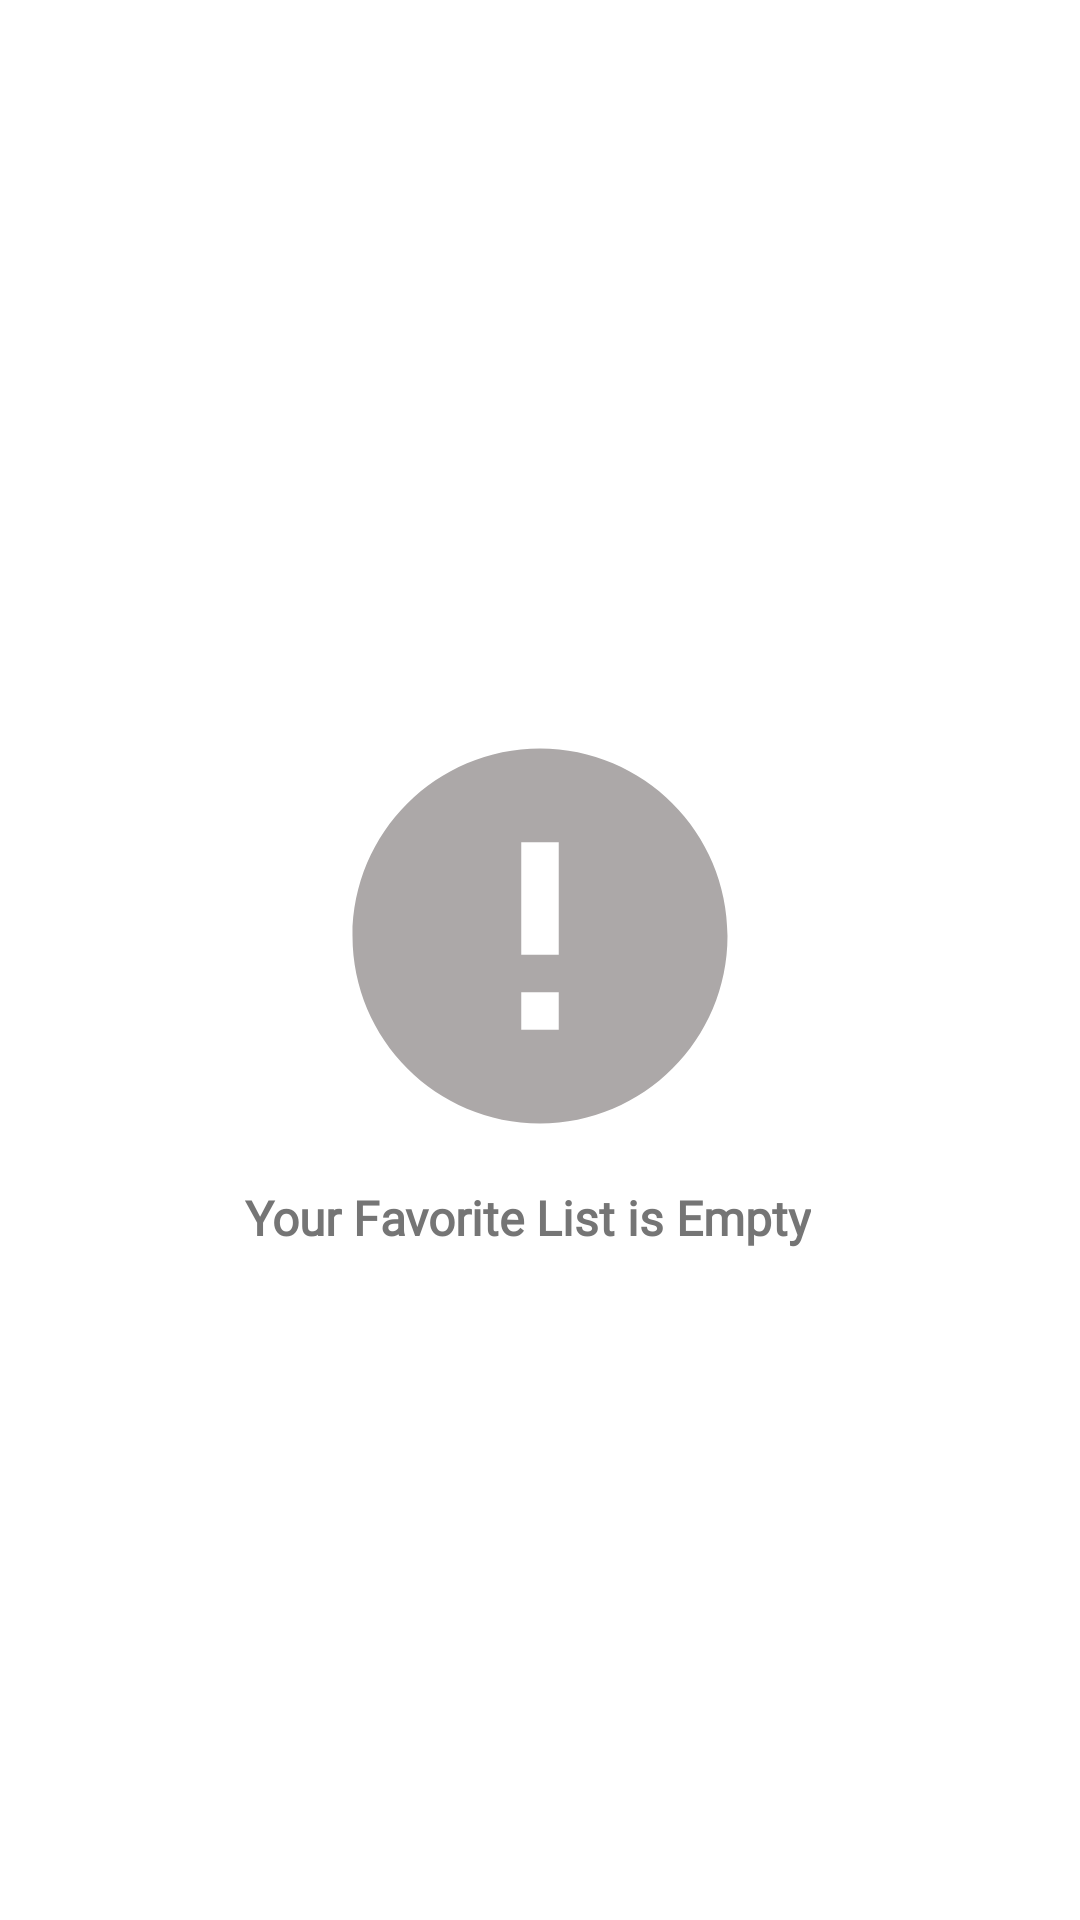

The Android layout XML behind this screen, and the referenced resources:
<!-- AndroidManifest.xml: application theme AppTheme -->
<!-- res/layout/activity_favorites.xml -->
<?xml version="1.0" encoding="utf-8"?>
<androidx.constraintlayout.widget.ConstraintLayout xmlns:android="http://schemas.android.com/apk/res/android"
    xmlns:app="http://schemas.android.com/apk/res-auto"
    xmlns:tools="http://schemas.android.com/tools"
    android:id="@+id/root_favorite"
    android:layout_width="match_parent"
    android:layout_height="match_parent"
    android:background="@color/white"
    tools:context=".FavoritesActivity">

    <androidx.recyclerview.widget.RecyclerView
        android:id="@+id/favorites_recycler_view"
        android:layout_width="match_parent"
        android:layout_height="match_parent"
        tools:listitem="@layout/favorites_meal_list" />

    <ImageView
        android:id="@+id/empty_icon"
        android:layout_width="wrap_content"
        android:layout_height="wrap_content"
        android:layout_marginStart="8dp"
        android:layout_marginLeft="8dp"
        android:layout_marginEnd="8dp"
        android:layout_marginRight="8dp"
        android:layout_marginBottom="16dp"
        android:src="@drawable/ic_error"
        app:layout_constraintBottom_toBottomOf="parent"
        app:layout_constraintEnd_toEndOf="parent"
        app:layout_constraintStart_toStartOf="@+id/favorites_recycler_view"
        app:layout_constraintTop_toTopOf="parent" />

    <TextView
        android:id="@+id/empty_text"
        android:layout_width="wrap_content"
        android:layout_height="wrap_content"
        android:layout_marginTop="8dp"
        android:layout_marginEnd="8dp"
        android:layout_marginRight="8dp"
        android:text="Your Favorite List is Empty"
        android:textAppearance="@style/CategoryText"
        android:textStyle="bold"
        app:layout_constraintEnd_toEndOf="@+id/empty_icon"
        app:layout_constraintStart_toStartOf="@+id/empty_icon"
        app:layout_constraintTop_toBottomOf="@+id/empty_icon" />

    <androidx.constraintlayout.widget.Group
        android:id="@+id/empty_group"
        android:layout_width="wrap_content"
        android:layout_height="wrap_content"
        app:constraint_referenced_ids="empty_text,empty_icon" />
</androidx.constraintlayout.widget.ConstraintLayout>
<!-- res/layout/favorites_meal_list.xml (included above) -->
<?xml version="1.0" encoding="utf-8"?>
<androidx.cardview.widget.CardView xmlns:android="http://schemas.android.com/apk/res/android"
    xmlns:app="http://schemas.android.com/apk/res-auto"
    xmlns:tools="http://schemas.android.com/tools"
    android:layout_width="match_parent"
    android:layout_height="wrap_content"
    android:layout_margin="16dp"
    app:cardElevation="16dp">

    <RelativeLayout
        android:layout_width="match_parent"
        android:layout_height="wrap_content">

        <ImageView
            android:id="@+id/meal_image_fav"
            android:layout_width="match_parent"
            android:layout_height="130dp"
            android:layout_alignParentStart="true"
            android:layout_alignParentLeft="true"
            android:adjustViewBounds="true"
            android:scaleType="centerCrop"
            tools:src="@drawable/meal_placeholder" />

        <TextView
            android:id="@+id/meal_name_fav"
            android:layout_width="match_parent"
            android:layout_height="wrap_content"
            android:layout_below="@id/meal_image_fav"
            android:layout_alignParentStart="true"
            android:layout_alignParentLeft="true"
            android:layout_marginStart="8dp"
            android:layout_marginLeft="8dp"
            android:layout_marginEnd="8dp"
            android:layout_marginRight="8dp"
            android:ellipsize="end"
            android:maxLines="1"
            android:textAppearance="@style/MainText"
            tools:text="Aliquam eu nunc." />

        <TextView
            android:id="@+id/meal_description_fav"
            android:layout_width="match_parent"
            android:layout_height="wrap_content"
            android:layout_below="@id/meal_name_fav"
            android:layout_marginTop="8dp"
            android:layout_marginEnd="8dp"
            android:layout_marginRight="8dp"
            android:layout_marginBottom="8dp"
            android:layout_marginStart="8dp"
            android:layout_marginLeft="8dp"
            android:ellipsize="end"
            android:maxLines="2"
            android:textAppearance="@style/SubText"
            tools:text="Aliquam eu nunc. Nam adipiscing. Mauris sollicitudin fermentum libero. Aenean commodo ligula eget dolor. Aliquam eu nunc. Nam adipiscing" />
    </RelativeLayout>
</androidx.cardview.widget.CardView>
<!-- resources referenced by this layout -->
<resources>
  <color name="white">#FFFFFF</color>
  <!-- drawable ic_error (drawable) -->
  <vector xmlns:android="http://schemas.android.com/apk/res/android"
      android:width="150dp"
      android:height="150dp"
      android:tint="#ACA8A8"
      android:viewportWidth="24.0"
      android:viewportHeight="24.0">
      <path
          android:fillColor="#FF000000"
          android:pathData="M12,2C6.48,2 2,6.48 2,12s4.48,10 10,10 10,-4.48 10,-10S17.52,2 12,2zM13,17h-2v-2h2v2zM13,13h-2L11,7h2v6z" />
  </vector>
  <style name="CategoryText" parent="TextAppearance.AppCompat.Subhead">
          <item name="android:textColor">@color/colorSubText</item>
          <item name="android:fontFamily">@font/raleway_medium</item>
          <item name="android:textStyle">bold</item>
      </style>
  <style name="MainText" parent="TextAppearance.AppCompat.Headline">
          <item name="android:textColor">@color/colorMainText</item>
          <item name="android:fontFamily">@font/raleway_medium</item>
      </style>
  <style name="SubText" parent="TextAppearance.AppCompat.Subhead">
          <item name="android:textColor">@color/colorSubText</item>
          <item name="android:fontFamily">@font/raleway_medium</item>
      </style>
  <style name="AppTheme" parent="Theme.MaterialComponents.Light.DarkActionBar">
          
          <item name="colorPrimary">@color/colorPrimary</item>
          <item name="colorPrimaryDark">@color/colorPrimaryDark</item>
          <item name="colorAccent">@color/colorAccent</item>
      </style>
  <color name="colorSubText">#757575</color>
  <color name="colorMainText">#212121</color>
  <color name="colorPrimary">#E91E63</color>
  <color name="colorPrimaryDark">#C2185B</color>
  <color name="colorAccent">#A8BBD0</color>
</resources>
